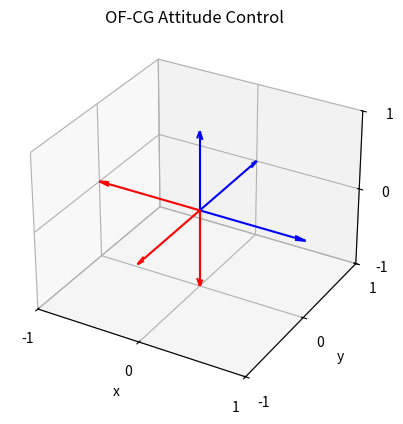

Reproduce this figure in Python.
import numpy as np
from matplotlib import colors as mcolors
from matplotlib import pyplot as plt
from mpl_toolkits.mplot3d.art3d import Poly3DCollection

fps = 60
dimensions = (1, 1, 1)
fig = plt.figure()
ax = fig.add_subplot(111, projection='3d')
ms = 10

thrusterColor = 'black'
reach = 1
lims = (-reach, reach)
uFace, = ax.plot([], [], [])
dFace, = ax.plot([], [], [])
lFace, = ax.plot([], [], [])
rFace, = ax.plot([], [], [])
fFace, = ax.plot([], [], [])
bFace, = ax.plot([], [], [])

thrusterRF, = ax.plot([], [], [], thrusterColor, marker='$rf$', markersize=ms)
thrusterRB, = ax.plot([], [], [], thrusterColor, marker='$rb$', markersize=ms)
thrusterLF, = ax.plot([], [], [], thrusterColor, marker='$lf$', markersize=ms)
thrusterLB, = ax.plot([], [], [], thrusterColor, marker='$lb$', markersize=ms)

ax.set_xlim3d(lims)
ax.set_xlabel('x')
ax.set_ylim3d(lims)
ax.set_ylabel('y')
ax.set_zlim3d(lims)
ax.set_zlabel('z')
ax.set_title('OF-CG Attitude Control')
plt.locator_params(nbins=2)
x, y, z = np.zeros((3, 3))
u, v, w = np.array([[1, 0, 0], [0, 1, 0], [0, 0, 1]])
ax.quiver(x, y, z, u, v, w, arrow_length_ratio=0.1, color='blue')
u, v, w = np.array([[-1, 0, 0], [0, -1, 0], [0, 0, -1]])
ax.quiver(x, y, z, u, v, w, arrow_length_ratio=0.1, color='red')


faces = {
    'up': uFace,
    'down': dFace,
    'left': lFace,
    'right': rFace,
    'back': bFace,
    'front': fFace,
}
thrusterPoints = {
    'rf': thrusterRF,
    'rb': thrusterRB,
    'lf': thrusterLF,
    'lb': thrusterLB,
}


def cc(arg):
    return mcolors.to_rgba(arg, alpha=0.25)


facecolors = [cc('g'), cc('g'), cc('b'), cc('b'), cc('y'), cc('y')]


def reset_thruster_img(thruster):
    thrusterPoints[thruster].set_color(thrusterColor)
    thrusterPoints[thruster].set_marker('${}$'.format(thruster))
    thrusterPoints[thruster].set_markersize(ms)


def fire_thruster_img(thruster, pos):
    thrusterPoints[thruster].set_color('r')
    if pos > 0:
        shape = "^"
    else:
        shape = "v"
    thrusterPoints[thruster].set_marker(shape)
    thrusterPoints[thruster].set_markersize(ms * 2)


poly = Poly3DCollection([], facecolors=facecolors)
ax.add_collection3d(poly, zs=range(6))
